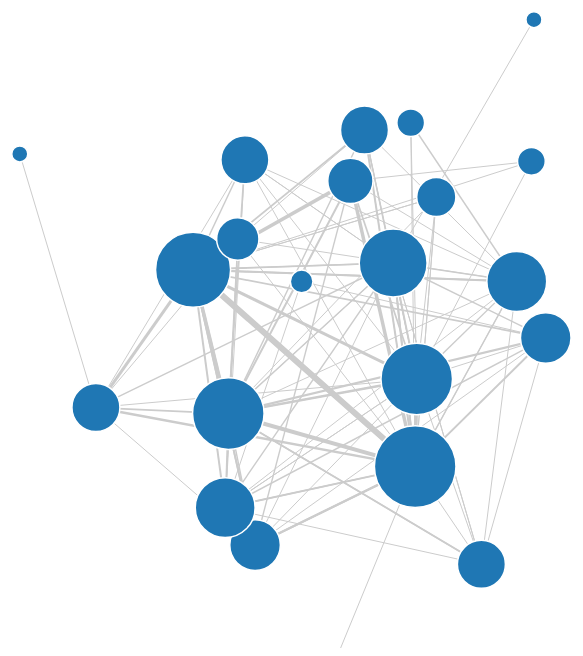
D3 v3 page, settled after 480 driven frames (8 s of simulated time); the page loaded 1 data file(s).


// ── js/index.js
onload = function(){


    var langs = [
        'Java',
        'Python',
        'PHP',
        'JavaScript',
        'CoffeeScript',
        'C',
        'Objective-C',
        'CSS',
        'Ruby',
        'Haxe',
        'C++',
        'C#',
        'Emacs Lisp',
        'Objective-J',
        'Scala',
        'Go',
        'Groovy',
        'PowerShell',
        'Perl',
        'VimL',
        'Shell',
        'Dart',
        'Clojure',
        'Haskell'
    ];
    var width = 1280,
        height = 800;

    var color = d3.scale.category20();

    var force = d3.layout.force()
        .charge(-1000)
        .linkDistance(250)
        .gravity(0.1)
        .size([width, height]);

    var svg = d3.select("body").append("svg")
        .attr("width", width)
        .attr("height", height);

    d3.json("json/network.json", function(error, graph) {
        force
            .nodes(graph.nodes)
            .links(graph.links)
            .start();

      var link = svg
                    .selectAll(".link")
                    .data(graph.links)
                    .enter()
                    .append("line")
                .attr("class", "link")
                .style("stroke-width", function(d) {
                    return Math.sqrt(d.value);
                });

      var node = svg.selectAll(".node")
          .data(graph.nodes)
        .enter().append("circle")
          .attr("class", "node")
          .attr("r", function(d){ return Math.sqrt(d.weight)*8.0; })
          .style("fill", function(d) { return color(d.group); })
          .call(force.drag);



      node.append("title")
          .text(function(d) {
               return d.name;
           });

      force.on("tick", function() {
          link.attr("x1", function(d) { return d.source.x; })
            .attr("y1", function(d) { return d.source.y; })
            .attr("x2", function(d) { return d.target.x; })
            .attr("y2", function(d) { return d.target.y; });

        node.attr("cx", function(d) { return d.x; })
            .attr("cy", function(d) { return d.y; });


      });

    });
};


### data: json/network.json
{
 "nodes": [
  {
   "weight": 1.0,
   "group": 1,
   "name": "steipete",
   "idx": 13
  },
  {
   "weight": 1.0,
   "group": 1,
   "name": "krzysztofzablocki",
   "idx": 19
  },
  {
   "weight": 1.0,
   "group": 1,
   "name": "iMartinKiss",
   "idx": 20
  },
  {
   "weight": 1.0,
   "group": 1,
   "name": "0xced",
   "idx": 22
  },
  {
   "weight": 0.6923,
   "group": 1,
   "name": "cruffenach",
   "idx": 0
  },
  {
   "weight": 0.6923,
   "group": 1,
   "name": "smileyborg",
   "idx": 4
  },
  {
   "weight": 0.6923,
   "group": 1,
   "name": "rs",
   "idx": 8
  },
  {
   "weight": 0.6923,
   "group": 1,
   "name": "onevcat",
   "idx": 9
  },
  "... 15 more items"
 ],
 "links": [
  {
   "source": 19,
   "target": 7,
   "value": 1
  },
  {
   "source": 4,
   "target": 2,
   "value": 2
  },
  {
   "source": 0,
   "target": 5,
   "value": 2
  },
  {
   "source": 1,
   "target": 5,
   "value": 3
  },
  {
   "source": 3,
   "target": 1,
   "value": 5
  },
  {
   "source": 15,
   "target": 7,
   "value": 1
  },
  {
   "source": 4,
   "target": 8,
   "value": 1
  },
  {
   "source": 7,
   "target": 4,
   "value": 2
  },
  "... 103 more items"
 ]
}